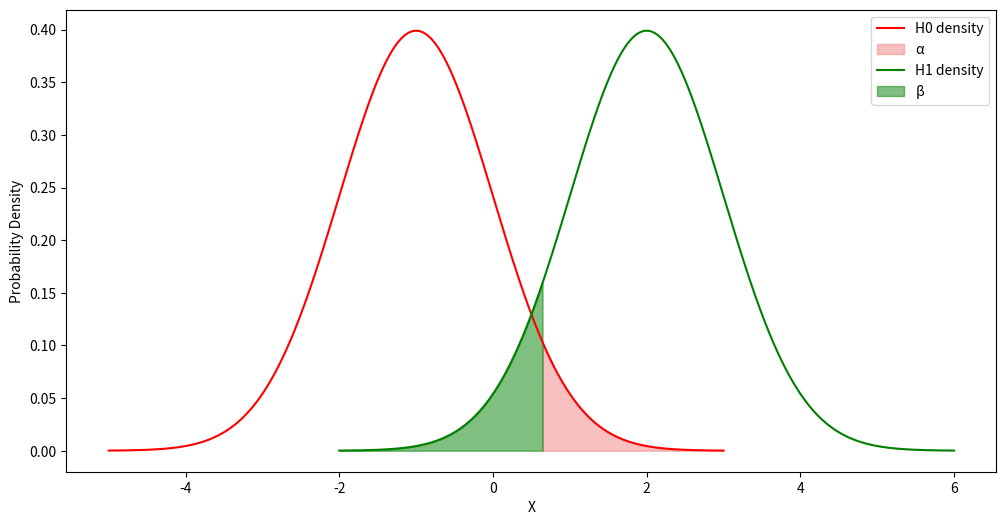

This chart was generated by the following Python code: (Note: this script raises an exception after producing the figure.)
import numpy as np
import matplotlib.pyplot as plt
from scipy.stats import norm

def plot_gaussian(mu, sigma, alpha, ax, 
                  crit_value=None, 
                  pdf_color='red',
                  pdf_label=None, 
                  shaded_color='lightcoral',
                  shaded_label=None, 
                  upper_tail=True):
    # Generate data points for the x-axis
    x = np.linspace(mu - 4 * sigma, mu + 4 * sigma, 1000)

    # Calculate the probability density function (pdf) for the Gaussian distribution
    y = norm.pdf(x, mu, sigma)

    # Plot the bell curve
    ax.plot(x, y, color=pdf_color, label=f'N({mu}, {sigma**2})' if pdf_label is None else pdf_label)

    # Find x-value corresponding to P(X > alpha)
    if(crit_value is None):
        x_alpha = norm.ppf(1 - alpha, mu, sigma)
    else:
        x_alpha = crit_value

    # Shade the region where P(X > alpha)
    if(upper_tail):
        x_shade = np.linspace(x_alpha, mu + 4 * sigma, 1000)
    else:
        x_shade = np.linspace(x_alpha, mu - 4 * sigma, 1000)
    y_shade = norm.pdf(x_shade, mu, sigma)
    ax.fill_between(x_shade, y_shade, color=shaded_color, alpha=0.5, 
                    label=f'P(X > {x_alpha:.2f})' if shaded_label is None else shaded_label)

    # Add labels and legend
    ax.set_xlabel('X')
    ax.set_ylabel('Probability Density')

    # Return values
    return x_alpha


if __name__ == '__main__':
    # Create the plot
    fig, ax = plt.subplots(figsize=(12, 6))
    x_alpha = plot_gaussian(-1, 1, 0.05, ax, 
                            pdf_label='H0 density',
                            pdf_color='red', 
                            shaded_label='α',
                            shaded_color='lightcoral')
    x_beta = plot_gaussian(2, 1, 0.05, ax, 
                           pdf_label='H1 density',
                           pdf_color='green', 
                           shaded_label='β',
                           shaded_color='green',
                           crit_value=x_alpha, 
                           upper_tail=False)

    # Show the plot
    plt.legend()
    plt.savefig(r'../figures/typeI_typeII_errors.png')
    plt.show()


    # Create the plot
    fig, ax = plt.subplots(1, 2, figsize=(12, 6))
    x_alpha = plot_gaussian(-1, 1, 0.05, ax[0], 
                            pdf_label='H0 density',
                            pdf_color='red', 
                            shaded_label='α',
                            shaded_color='lightcoral')
    x_beta = plot_gaussian(2, 1, 0.05, ax[0], 
                           pdf_label='H1 density',
                           pdf_color='green', 
                           shaded_label='β',
                           shaded_color='green',
                           crit_value=x_alpha, 
                           upper_tail=False)
    ax[0].set_title('Type I & Type II errors when pvalue=0.05')
    
    x_alpha = plot_gaussian(-1, 1, 0.01, ax[1], 
                            pdf_label='H0 density',
                            pdf_color='red', 
                            shaded_label='α',
                            shaded_color='lightcoral')
    x_beta = plot_gaussian(2, 1, 0.01, ax[1], 
                           pdf_label='H1 density',
                           pdf_color='green', 
                           shaded_label='β',
                           shaded_color='green',
                           crit_value=x_alpha, 
                           upper_tail=False)
    ax[1].set_title('Type I & Type II errors when pvalue=0.01')

    # Show the plot
    plt.legend()
    plt.savefig(r'../figures/typeI_typeII_errors_tradeoff.png')
    plt.show()